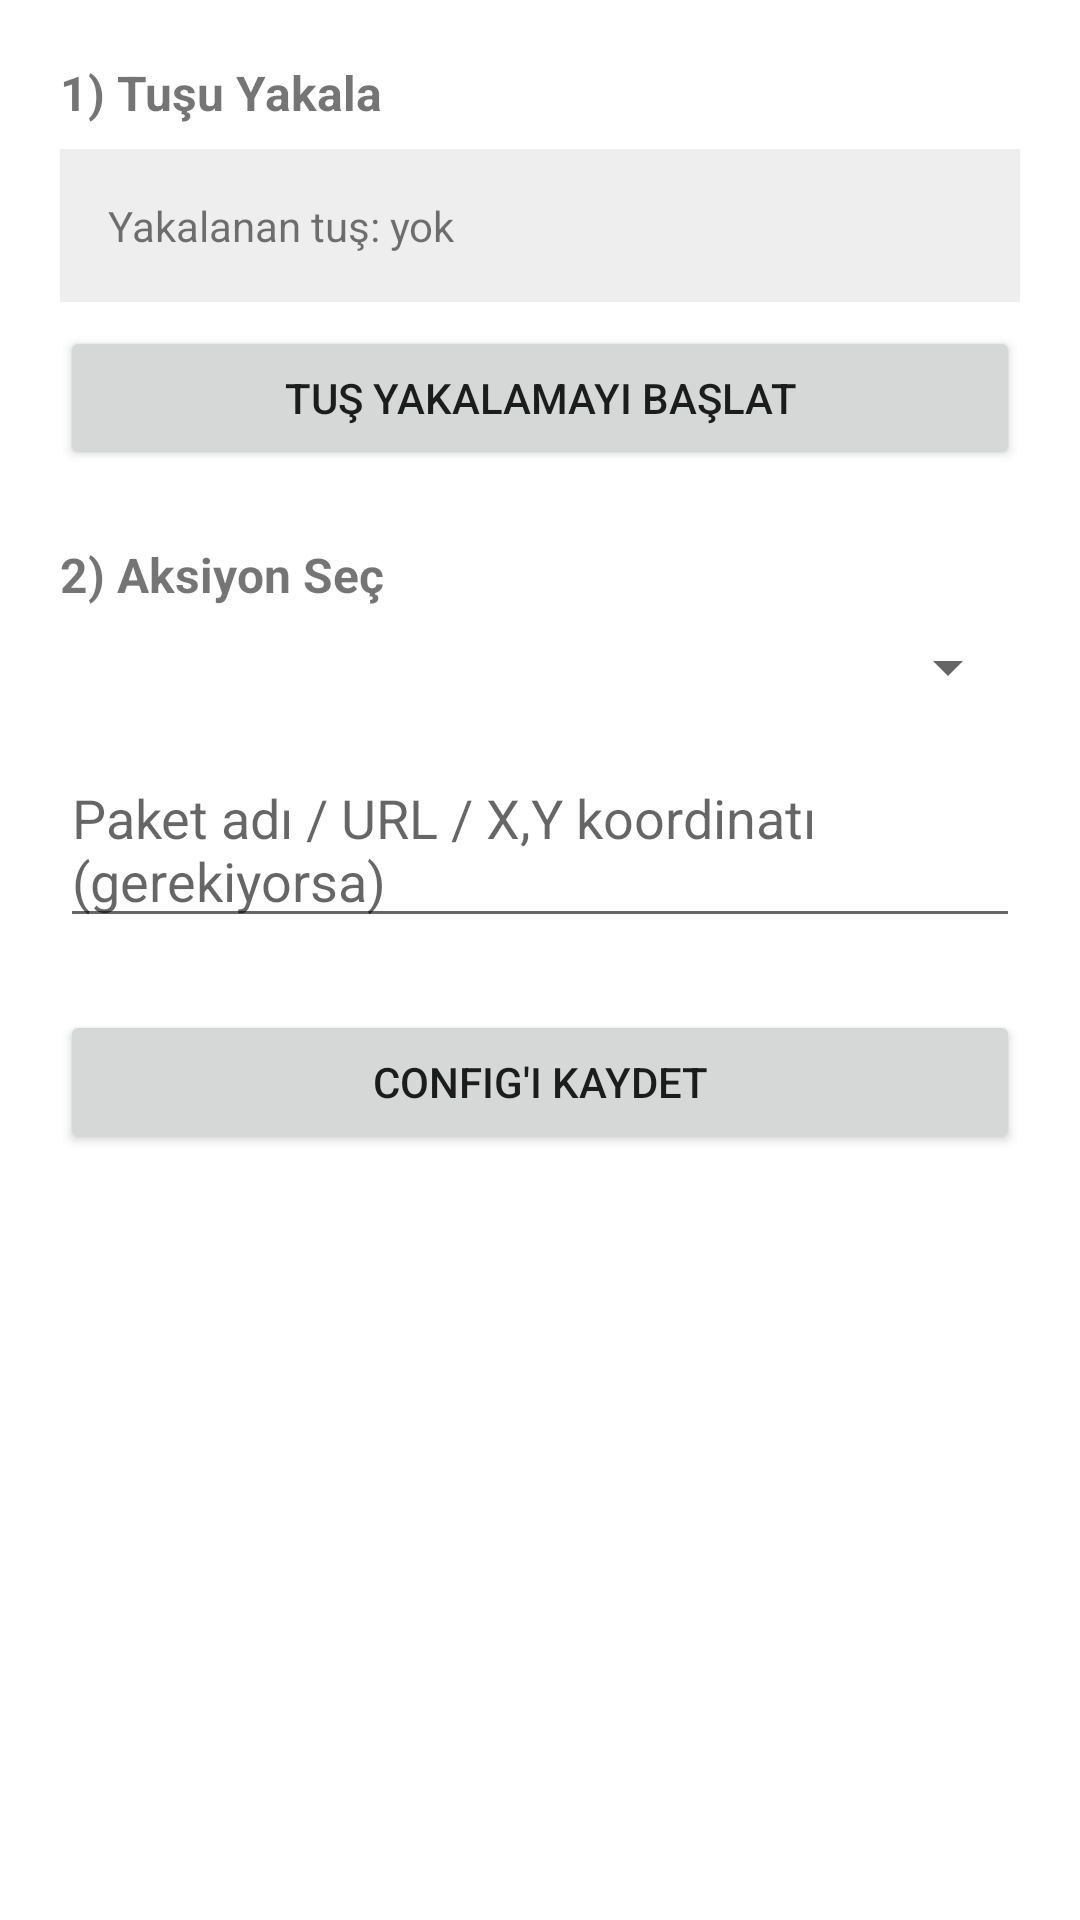

Here is an Android app screen rendered from its layout file. Give the layout XML and the strings, colors and styles it references.
<!-- AndroidManifest.xml: application theme Theme.KeyMapperApp -->
<!-- res/layout/activity_add_edit_mapping.xml -->
<?xml version="1.0" encoding="utf-8"?>
<LinearLayout xmlns:android="http://schemas.android.com/apk/res/android"
    android:layout_width="match_parent"
    android:layout_height="match_parent"
    android:orientation="vertical"
    android:padding="20dp">

    <TextView
        android:layout_width="match_parent"
        android:layout_height="wrap_content"
        android:text="@string/step_1_capture_key"
        android:textStyle="bold"
        android:textSize="16sp"
        android:layout_marginBottom="8dp" />

    <TextView
        android:id="@+id/textCapturedKey"
        android:layout_width="match_parent"
        android:layout_height="wrap_content"
        android:padding="16dp"
        android:background="#EEEEEE"
        android:text="Yakalanan tuş: yok"
        android:layout_marginBottom="8dp" />

    <Button
        android:id="@+id/btnCaptureKey"
        android:layout_width="match_parent"
        android:layout_height="wrap_content"
        android:text="@string/capture_key_button"
        android:layout_marginBottom="24dp" />

    <TextView
        android:layout_width="match_parent"
        android:layout_height="wrap_content"
        android:text="@string/step_2_choose_action"
        android:textStyle="bold"
        android:textSize="16sp"
        android:layout_marginBottom="8dp" />

    <Spinner
        android:id="@+id/spinnerAction"
        android:layout_width="match_parent"
        android:layout_height="wrap_content"
        android:layout_marginBottom="16dp" />

    <EditText
        android:id="@+id/editExtra"
        android:layout_width="match_parent"
        android:layout_height="wrap_content"
        android:hint="@string/extra_param_hint"
        android:layout_marginBottom="24dp" />

    <Button
        android:id="@+id/btnSave"
        android:layout_width="match_parent"
        android:layout_height="wrap_content"
        android:text="@string/save_config" />

</LinearLayout>
<!-- resources referenced by this layout -->
<resources>
  <string name="capture_key_button">Tuş Yakalamayı Başlat</string>
  <string name="extra_param_hint">Paket adı / URL / X,Y koordinatı (gerekiyorsa)</string>
  <string name="save_config">Config\'i Kaydet</string>
  <string name="step_1_capture_key">1) Tuşu Yakala</string>
  <string name="step_2_choose_action">2) Aksiyon Seç</string>
  <style name="Theme.KeyMapperApp" parent="Theme.MaterialComponents.DayNight.NoActionBar">
          <item name="colorPrimary">@color/purple_500</item>
          <item name="colorPrimaryVariant">@color/purple_700</item>
          <item name="colorOnPrimary">@android:color/white</item>
          <item name="colorSecondary">@color/teal_200</item>
      </style>
  <!-- not gathered from this repository: default colours our renderer supplied (Android Studio template values) -->
  <color name="purple_500">#FF6200EE</color>
  <color name="purple_700">#FF3700B3</color>
  <color name="teal_200">#FF03DAC5</color>
</resources>
